Run: headless pygame with SDL's dummy video driver; simulated clock (each Clock.tick advances the game by its frame time, no real sleeping); random seed 0; keys injected as events and as key.get_pressed() state; no mouse input; restart key R tapped at the start of phases 3 and 4.
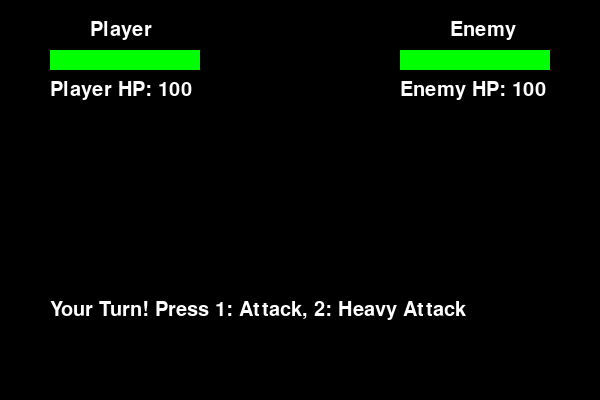
Frame 1 of 4 · flips 1–60 · no input
Frame 2 of 4 · flips 61–180 · tapped SPACE, RETURN · held RIGHT (→), D · screen unchanged from frame 1, image omitted
Frame 3 of 4 · flips 181–300 · tapped R · held DOWN (↓), S · screen unchanged from frame 2, image omitted
Frame 4 of 4 · flips 301–420 · tapped R · held LEFT (←), A, UP (↑), W · screen unchanged from frame 3, image omitted

The pygame program that drew these frames:

import pygame
import random

# Initialize pygame
pygame.init()

# Screen settings
WIDTH, HEIGHT = 600, 400
screen = pygame.display.set_mode((WIDTH, HEIGHT))
pygame.display.set_caption("RPG Battle Game")

# Colors
WHITE = (255, 255, 255)
RED = (255, 0, 0)
GREEN = (0, 255, 0)
BLACK = (0, 0, 0)

# Fonts
font = pygame.font.Font(None, 30)

# Player & Enemy Stats
player_health = 100
enemy_health = 100

# Function to draw health bars
def draw_health_bar(x, y, health, max_health):
    pygame.draw.rect(screen, RED, (x, y, 150, 20))
    pygame.draw.rect(screen, GREEN, (x, y, max(0, 150 * (health / max_health)), 20))

# Function to display text on screen
def draw_text(text, x, y, color=WHITE):
    label = font.render(text, True, color)
    screen.blit(label, (x, y))

# Game loop
running = True
player_turn = True

while running:
    screen.fill(BLACK)

    # Draw health bars
    draw_health_bar(50, 50, player_health, 100)
    draw_health_bar(400, 50, enemy_health, 100)

    # Display player and enemy info
    draw_text("Player", 90, 20)
    draw_text("Enemy", 450, 20)
    draw_text(f"Player HP: {player_health}", 50, 80)
    draw_text(f"Enemy HP: {enemy_health}", 400, 80)

    if player_turn:
        draw_text("Your Turn! Press 1: Attack, 2: Heavy Attack", 50, 300)
    else:
        draw_text("Enemy is attacking...", 50, 300)

    # Check for game over
    if player_health <= 0:
        draw_text("You Lost! Press R to Restart", 200, 200, RED)
    elif enemy_health <= 0:
        draw_text("You Won! Press R to Restart", 200, 200, GREEN)

    pygame.display.flip()

    # Event Handling
    for event in pygame.event.get():
        if event.type == pygame.QUIT:
            running = False

        # Player action (attack choices)
        if player_turn and event.type == pygame.KEYDOWN:
            if event.key == pygame.K_1:  # Light Attack
                damage = random.randint(5, 15)
                enemy_health -= damage
                player_turn = False
            elif event.key == pygame.K_2:  # Heavy Attack (Risky but stronger)
                damage = random.randint(10, 25)
                enemy_health -= damage
                player_turn = False

        # Restart game
        if event.type == pygame.KEYDOWN and event.key == pygame.K_r:
            player_health = 100
            enemy_health = 100
            player_turn = True

    # Enemy Turn
    if not player_turn and enemy_health > 0:
        pygame.time.delay(1000)  # Delay for attack effect
        enemy_damage = random.randint(5, 20)
        player_health -= enemy_damage
        player_turn = True  # Switch back to player turn

    pygame.time.delay(100)  # Game speed control

pygame.quit()
